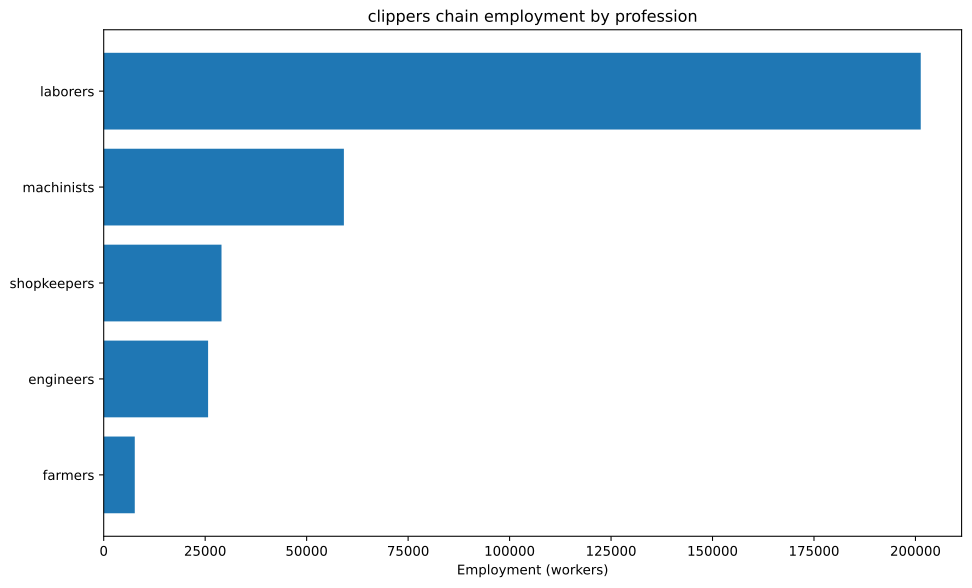

The data file committed next to this chart (first rows):
config, building, profession, employment
building_tooling_workshops+pm_rubber_gri…, building_tooling_workshops, engineers, 995.7
building_tooling_workshops+pm_rubber_gri…, building_tooling_workshops, laborers, 5974
building_tooling_workshops+pm_rubber_gri…, building_tooling_workshops, machinists, 1991
building_tooling_workshops+pm_rubber_gri…, building_tooling_workshops, shopkeepers, 995.7
building_paper_mills+pm_bleached_paper+p…, building_paper_mills, engineers, 24.43
building_paper_mills+pm_bleached_paper+p…, building_paper_mills, laborers, 146.6
building_paper_mills+pm_bleached_paper+p…, building_paper_mills, machinists, 48.85
building_paper_mills+pm_bleached_paper+p…, building_paper_mills, shopkeepers, 24.43
building_chemical_plants+pm_improved_fer…, building_chemical_plants, engineers, 69.79
building_chemical_plants+pm_improved_fer…, building_chemical_plants, laborers, 139.6
building_chemical_plants+pm_improved_fer…, building_chemical_plants, machinists, 104.7
building_chemical_plants+pm_improved_fer…, building_chemical_plants, shopkeepers, 34.9
building_explosives_factory+pm_vacuum_ev…, building_explosives_factory, engineers, 244.3
building_explosives_factory+pm_vacuum_ev…, building_explosives_factory, laborers, 488.5
building_explosives_factory+pm_vacuum_ev…, building_explosives_factory, machinists, 244.3
building_explosives_factory+pm_vacuum_ev…, building_explosives_factory, shopkeepers, 122.1
building_steel_mills+pm_open_hearth_proc…, building_steel_mills, engineers, 1107
building_steel_mills+pm_open_hearth_proc…, building_steel_mills, laborers, 3690
building_steel_mills+pm_open_hearth_proc…, building_steel_mills, machinists, 1845
building_steel_mills+pm_open_hearth_proc…, building_steel_mills, shopkeepers, 738
building_motor_industry+pm_steam_engines…, building_motor_industry, engineers, 1956
building_motor_industry+pm_steam_engines…, building_motor_industry, laborers, 9782
building_motor_industry+pm_steam_engines…, building_motor_industry, machinists, 5869
building_motor_industry+pm_steam_engines…, building_motor_industry, shopkeepers, 1956
building_shipyards+pm_complex_shipbuildi…, building_shipyards, engineers, 11905
building_shipyards+pm_complex_shipbuildi…, building_shipyards, laborers, 71429
building_shipyards+pm_complex_shipbuildi…, building_shipyards, machinists, 23810
building_shipyards+pm_complex_shipbuildi…, building_shipyards, shopkeepers, 11905
building_coal_mine+pm_condensing_engine_…, building_coal_mine, engineers, 634.4
building_coal_mine+pm_condensing_engine_…, building_coal_mine, laborers, 2538
building_coal_mine+pm_condensing_engine_…, building_coal_mine, machinists, 845.9
building_coal_mine+pm_condensing_engine_…, building_coal_mine, shopkeepers, 422.9
building_iron_mine+pm_condensing_engine_…, building_iron_mine, engineers, 1265
building_iron_mine+pm_condensing_engine_…, building_iron_mine, laborers, 5060
building_iron_mine+pm_condensing_engine_…, building_iron_mine, machinists, 1687
building_iron_mine+pm_condensing_engine_…, building_iron_mine, shopkeepers, 843.4
building_sulfur_mine+pm_condensing_engin…, building_sulfur_mine, engineers, 115.8
building_sulfur_mine+pm_condensing_engin…, building_sulfur_mine, laborers, 463.2
building_sulfur_mine+pm_condensing_engin…, building_sulfur_mine, machinists, 154.4
building_sulfur_mine+pm_condensing_engin…, building_sulfur_mine, shopkeepers, 77.21
building_cotton_plantation+automatic_irr…, building_cotton_plantation, farmers, 7143
building_cotton_plantation+automatic_irr…, building_cotton_plantation, laborers, 14286
building_cotton_plantation+automatic_irr…, building_cotton_plantation, machinists, 2381
building_dye_plantation+automatic_irriga…, building_dye_plantation, farmers, 14.66
building_dye_plantation+automatic_irriga…, building_dye_plantation, laborers, 29.31
building_dye_plantation+automatic_irriga…, building_dye_plantation, machinists, 4.885
building_power_plant+pm_hydroelectric_pl…, building_power_plant, engineers, 1433
building_power_plant+pm_hydroelectric_pl…, building_power_plant, laborers, 2985
building_power_plant+pm_hydroelectric_pl…, building_power_plant, machinists, 2149
building_logging_camp+pm_saw_mills+pm_in…, building_logging_camp, laborers, 47472
building_logging_camp+pm_saw_mills+pm_in…, building_logging_camp, machinists, 5934
building_logging_camp+pm_saw_mills+pm_in…, building_logging_camp, shopkeepers, 5934
building_logging_camp+pm_electric_saw_mi…, building_logging_camp, engineers, 5971
building_logging_camp+pm_electric_saw_mi…, building_logging_camp, laborers, 35824
building_logging_camp+pm_electric_saw_mi…, building_logging_camp, machinists, 11941
building_logging_camp+pm_electric_saw_mi…, building_logging_camp, shopkeepers, 5971
building_rubber_plantation+automatic_irr…, building_rubber_plantation, farmers, 497.9
building_rubber_plantation+automatic_irr…, building_rubber_plantation, laborers, 995.7
building_rubber_plantation+automatic_irr…, building_rubber_plantation, machinists, 166
